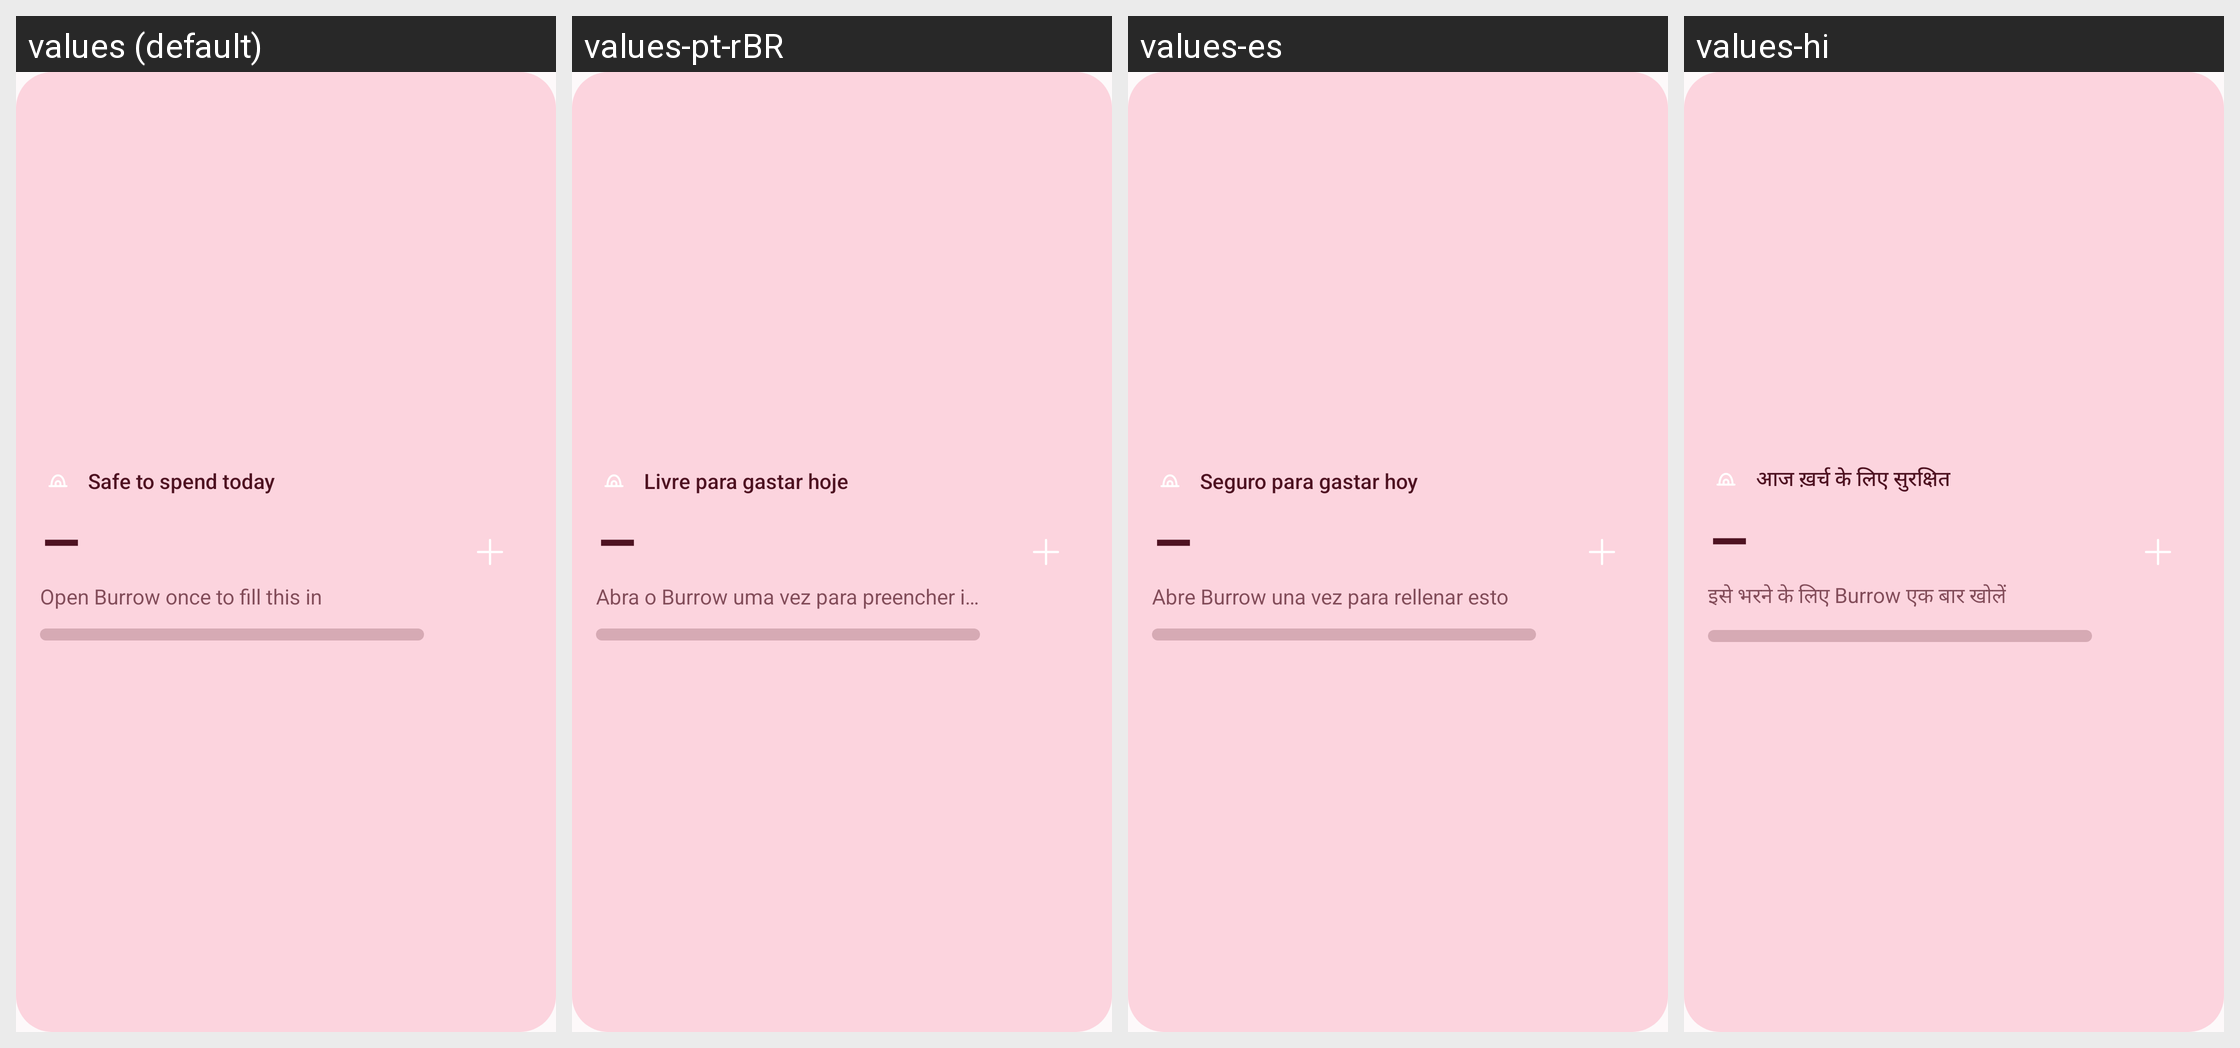

Strings drawn on this Android screen and how each of the app's shown locales translates them:
Android screen res/layout/widget_safe.xml rendered under 4 locales, left to right: values (default), values-pt-rBR, values-es, values-hi. Device: Nexus 5 (rendered at 1080×1920; each locale shown at half size, 540×960, under a caption strip naming it); theme Theme.Burrow.
Other locales in the repository, not shown: values-de, values-fr, values-ja.
Strings drawn on this screen, with the default value and each locale's value (text and hints the layout hard-codes, and strings that could not be matched under every locale, appear in the picture but are not listed):

safe_to_spend_today
  values: Safe to spend today
  values-pt-rBR: Livre para gastar hoje
  values-es: Seguro para gastar hoy
  values-hi: आज ख़र्च के लिए सुरक्षित

widget_dash
  values: –
  values-pt-rBR: –
  values-es: –
  values-hi: –

widget_open_once
  values: Open Burrow once to fill this in
  values-pt-rBR: Abra o Burrow uma vez para preencher isto
  values-es: Abre Burrow una vez para rellenar esto
  values-hi: इसे भरने के लिए Burrow एक बार खोलें
